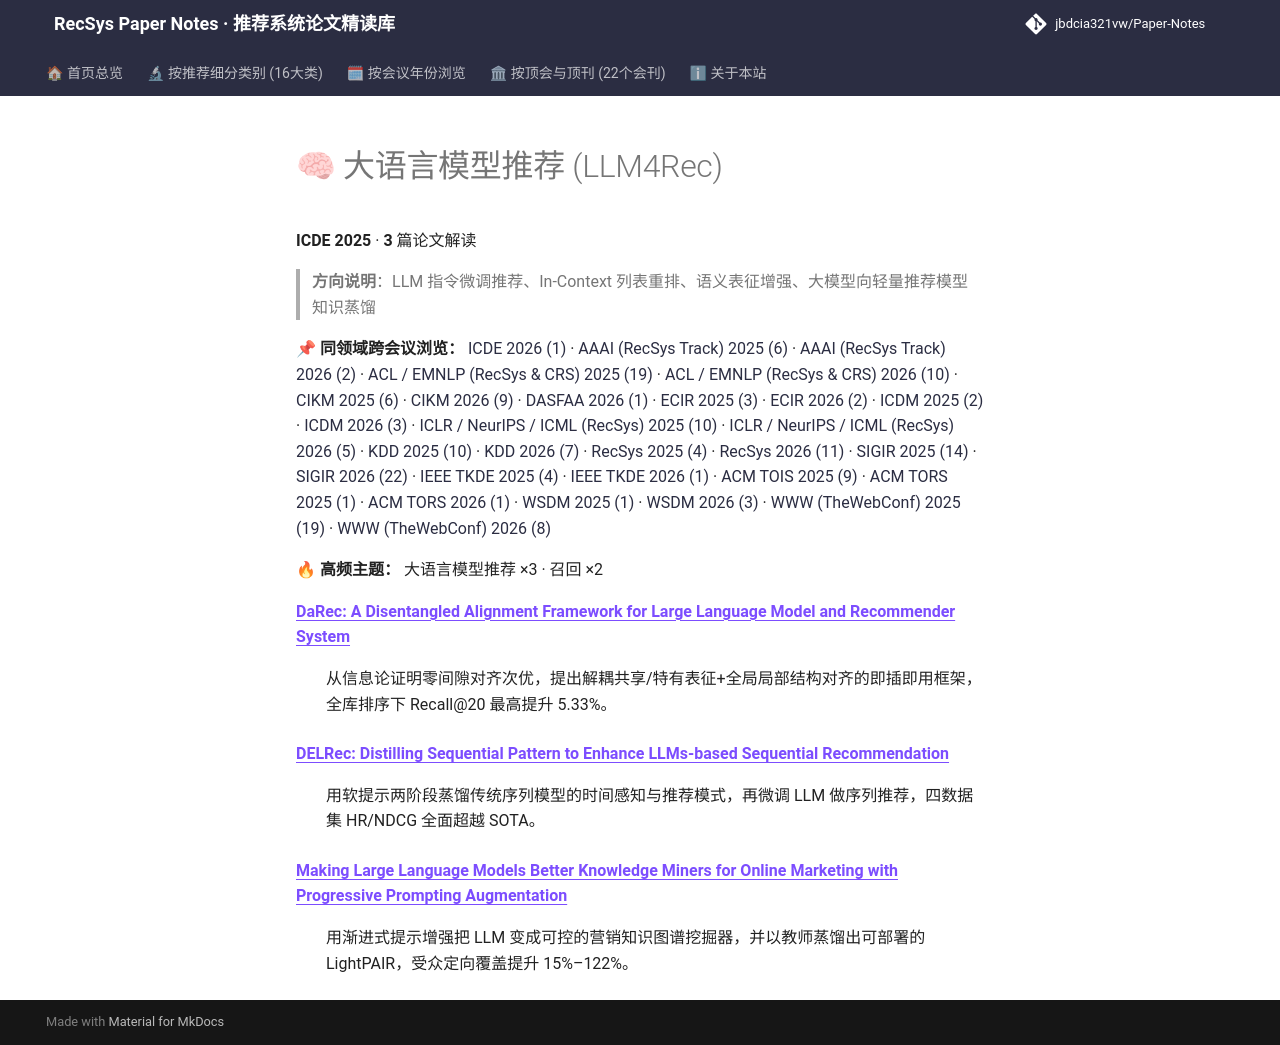

repository: jbdcia321vw/Paper-Notes · page: venues/ICDE/2025/llm_rec/index.html · generator: mkdocs

# 🧠 大语言模型推荐 (LLM4Rec)

**ICDE 2025** · **3** 篇论文解读

> **方向说明**：LLM 指令微调推荐、In-Context 列表重排、语义表征增强、大模型向轻量推荐模型知识蒸馏

📌 **同领域跨会议浏览：** [ICDE 2026 (1)](../../2026/llm_rec/) · [AAAI (RecSys Track) 2025 (6)](../../../AAAI/2025/llm_rec/) · [AAAI (RecSys Track) 2026 (2)](../../../AAAI/2026/llm_rec/) · [ACL / EMNLP (RecSys & CRS) 2025 (19)](../../../ACL_EMNLP/2025/llm_rec/) · [ACL / EMNLP (RecSys & CRS) 2026 (10)](../../../ACL_EMNLP/2026/llm_rec/) · [CIKM 2025 (6)](../../../CIKM/2025/llm_rec/) · [CIKM 2026 (9)](../../../CIKM/2026/llm_rec/) · [DASFAA 2026 (1)](../../../DASFAA/2026/llm_rec/) · [ECIR 2025 (3)](../../../ECIR/2025/llm_rec/) · [ECIR 2026 (2)](../../../ECIR/2026/llm_rec/) · [ICDM 2025 (2)](../../../ICDM/2025/llm_rec/) · [ICDM 2026 (3)](../../../ICDM/2026/llm_rec/) · [ICLR / NeurIPS / ICML (RecSys) 2025 (10)](../../../ICLR_NeurIPS_ICML/2025/llm_rec/) · [ICLR / NeurIPS / ICML (RecSys) 2026 (5)](../../../ICLR_NeurIPS_ICML/2026/llm_rec/) · [KDD 2025 (10)](../../../KDD/2025/llm_rec/) · [KDD 2026 (7)](../../../KDD/2026/llm_rec/) · [RecSys 2025 (4)](../../../RecSys/2025/llm_rec/) · [RecSys 2026 (11)](../../../RecSys/2026/llm_rec/) · [SIGIR 2025 (14)](../../../SIGIR/2025/llm_rec/) · [SIGIR 2026 (22)](../../../SIGIR/2026/llm_rec/) · [IEEE TKDE 2025 (4)](../../../TKDE/2025/llm_rec/) · [IEEE TKDE 2026 (1)](../../../TKDE/2026/llm_rec/) · [ACM TOIS 2025 (9)](../../../TOIS/2025/llm_rec/) · [ACM TORS 2025 (1)](../../../TORS/2025/llm_rec/) · [ACM TORS 2026 (1)](../../../TORS/2026/llm_rec/) · [WSDM 2025 (1)](../../../WSDM/2025/llm_rec/) · [WSDM 2026 (3)](../../../WSDM/2026/llm_rec/) · [WWW (TheWebConf) 2025 (19)](../../../WWW/2025/llm_rec/) · [WWW (TheWebConf) 2026 (8)](../../../WWW/2026/llm_rec/)

🔥 **高频主题：** 大语言模型推荐 ×3 · 召回 ×2

<dl>
<dt><strong><a href="darec_a_disentangled_alignment_framework_for_large_language_model_and_recom/">DaRec: A Disentangled Alignment Framework for Large Language Model and Recommender System</a></strong></dt>
<dd>
<p>从信息论证明零间隙对齐次优，提出解耦共享/特有表征+全局局部结构对齐的即插即用框架，全库排序下 Recall@20 最高提升 5.33%。</p>
</dd>
<dt><strong><a href="delrec_distilling_sequential_pattern_to_enhance_llms_based_sequential_recom/">DELRec: Distilling Sequential Pattern to Enhance LLMs-based Sequential Recommendation</a></strong></dt>
<dd>
<p>用软提示两阶段蒸馏传统序列模型的时间感知与推荐模式，再微调 LLM 做序列推荐，四数据集 HR/NDCG 全面超越 SOTA。</p>
</dd>
<dt><strong><a href="making_large_language_models_better_knowledge_miners_for_online_marketing_w/">Making Large Language Models Better Knowledge Miners for Online Marketing with Progressive Prompting Augmentation</a></strong></dt>
<dd>
<p>用渐进式提示增强把 LLM 变成可控的营销知识图谱挖掘器，并以教师蒸馏出可部署的 LightPAIR，受众定向覆盖提升 15%–122%。</p>
</dd>
</dl>
